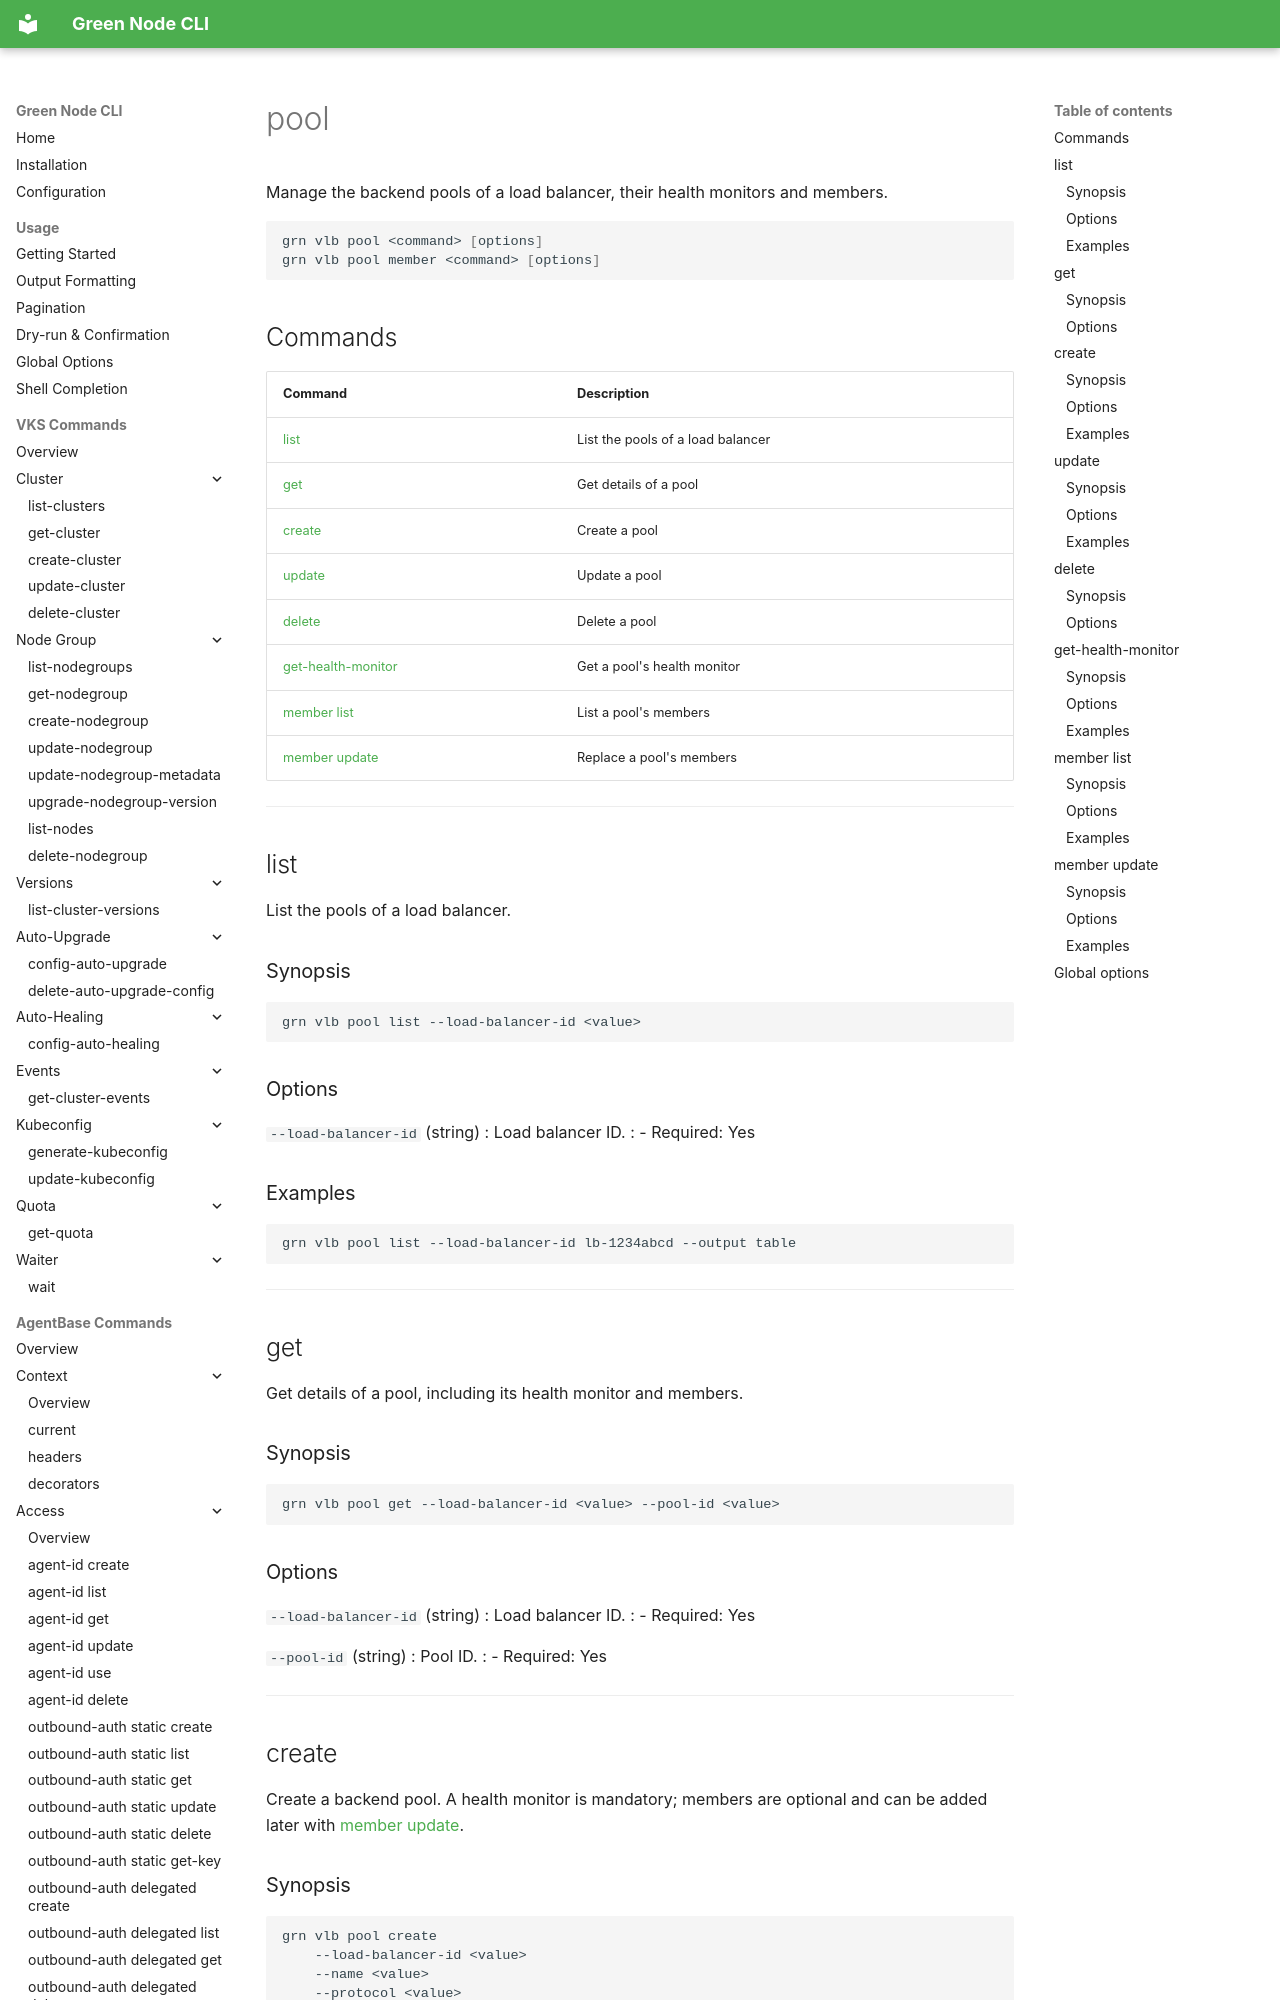

repository: GreenNodeHub/greennode-cli · page: commands/vlb/pool/index.html · generator: mkdocs

# pool

Manage the backend pools of a load balancer, their health monitors and members.

```bash
grn vlb pool <command> [options]
grn vlb pool member <command> [options]
```

## Commands

| Command | Description |
|---------|-------------|
| [list](#list) | List the pools of a load balancer |
| [get](#get) | Get details of a pool |
| [create](#create) | Create a pool |
| [update](#update) | Update a pool |
| [delete](#delete) | Delete a pool |
| [get-health-monitor](#get-health-monitor) | Get a pool's health monitor |
| [member list](#member-list) | List a pool's members |
| [member update](#member-update) | Replace a pool's members |

---

## list

List the pools of a load balancer.

### Synopsis

```
grn vlb pool list --load-balancer-id <value>
```

### Options

`--load-balancer-id` (string)
: Load balancer ID.
: - Required: Yes

### Examples

```bash
grn vlb pool list --load-balancer-id lb-1234abcd --output table
```

---

## get

Get details of a pool, including its health monitor and members.

### Synopsis

```
grn vlb pool get --load-balancer-id <value> --pool-id <value>
```

### Options

`--load-balancer-id` (string)
: Load balancer ID.
: - Required: Yes

`--pool-id` (string)
: Pool ID.
: - Required: Yes

---

## create

Create a backend pool. A health monitor is mandatory; members are optional and
can be added later with [member update](#member-update).

### Synopsis

```
grn vlb pool create
    --load-balancer-id <value>
    --name <value>
    --protocol <value>
    --health-monitor <value>
    [--algorithm <value>]
    [--stickiness]
    [--tls-encryption]
    [--member <value>]
    [--dry-run]
```
